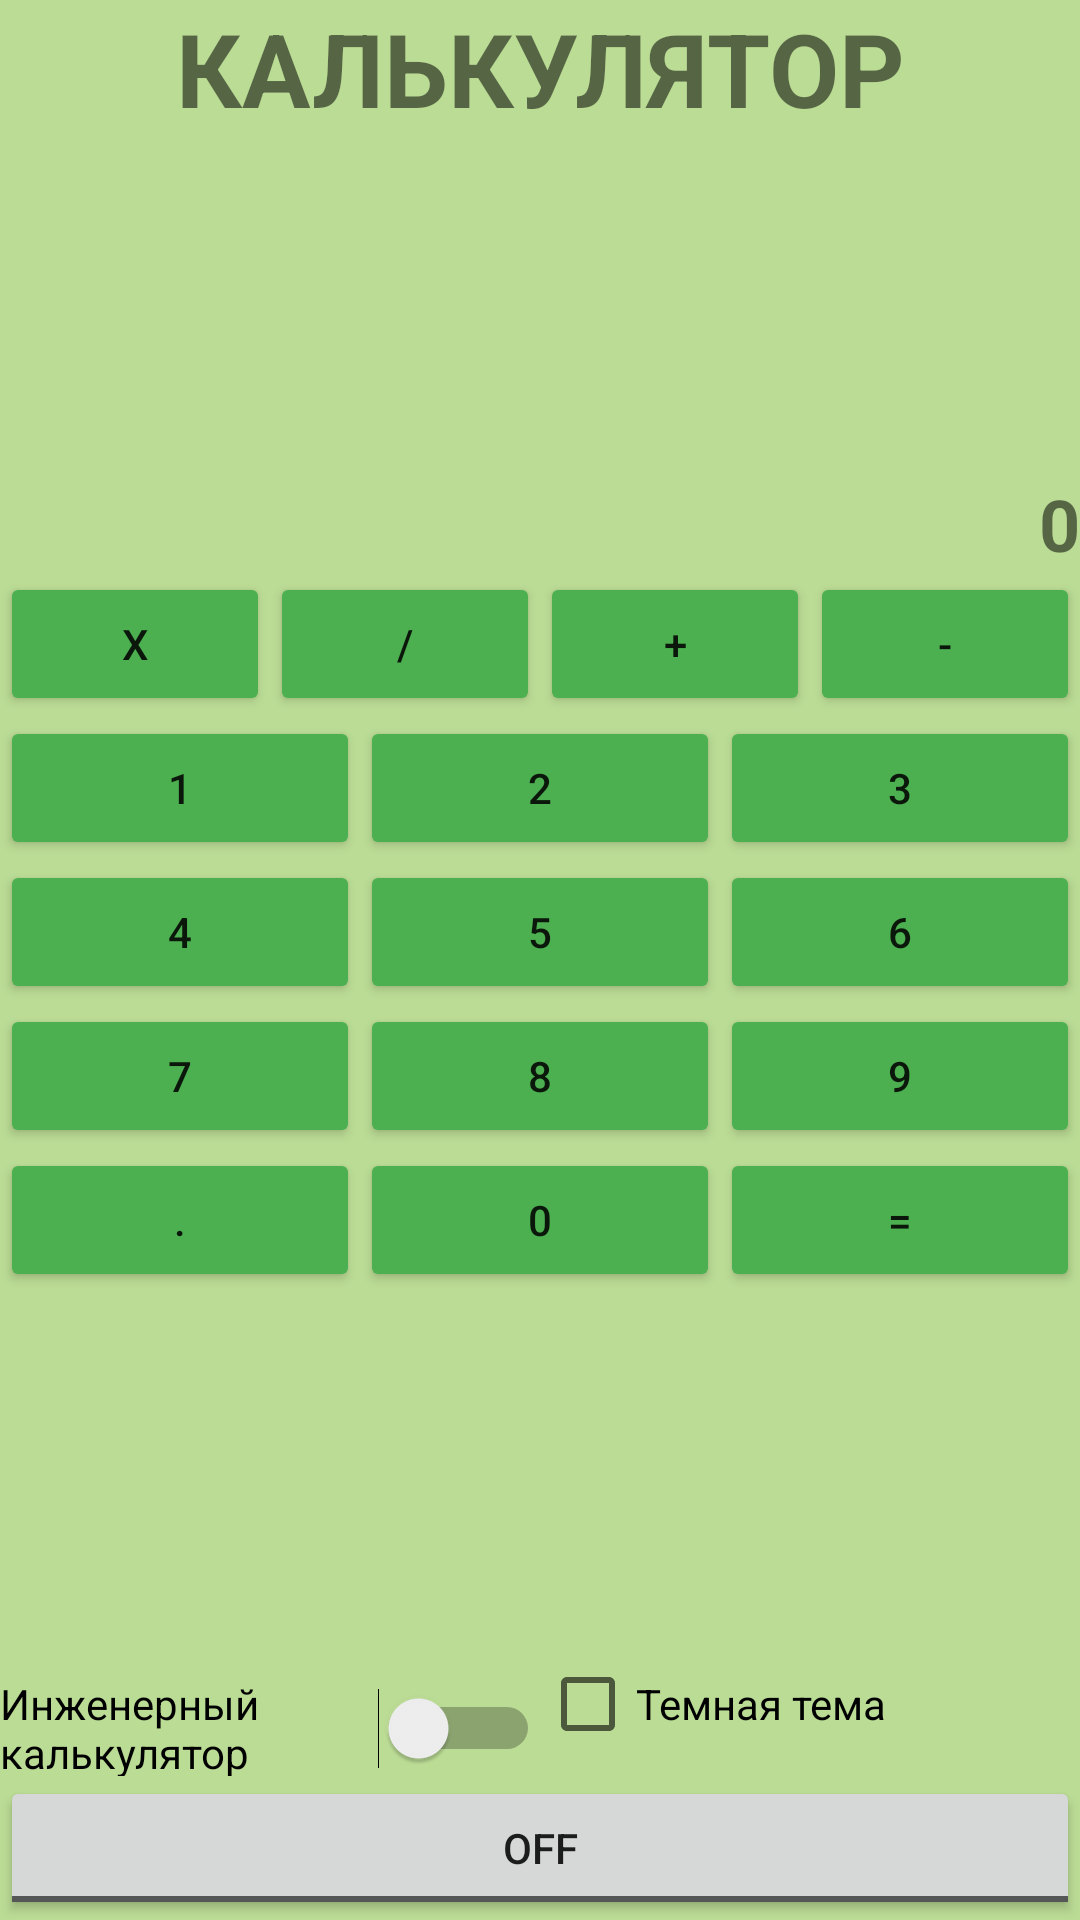

Here is an Android app screen rendered from its layout file. Give the layout XML and the strings, colors and styles it references.
<!-- AndroidManifest.xml: application theme Theme.TestAppled -->
<!-- res/layout/activity_main.xml -->
<?xml version="1.0" encoding="utf-8"?>
<LinearLayout xmlns:android="http://schemas.android.com/apk/res/android"
    android:layout_width="match_parent"
    android:layout_height="match_parent"
    android:background="#958BC34A"
    android:orientation="vertical">


    <LinearLayout
        android:layout_width="match_parent"
        android:layout_height="wrap_content"
        android:orientation="horizontal">

        <TextView
            android:id="@+id/textView"
            android:layout_width="match_parent"
            android:layout_height="wrap_content"
            android:layout_weight="48"
            android:text="@string/text_one"
            android:textAlignment="center"
            android:textAllCaps="true"
            android:textSize="34sp"
            android:textStyle="bold" />

    </LinearLayout>

    <Space
        android:layout_width="match_parent"
        android:layout_height="wrap_content"
        android:layout_weight="1" />

    <LinearLayout
        android:layout_width="match_parent"
        android:layout_height="wrap_content"
        android:orientation="horizontal">

        <TextView
            android:id="@+id/calculator_text"
            android:layout_width="match_parent"
            android:layout_height="wrap_content"
            android:layout_weight="24"
            android:text="0"
            android:textAlignment="textEnd"
            android:textAllCaps="true"
            android:textSize="24sp"
            android:textStyle="bold" />
    </LinearLayout>


    <LinearLayout
        android:layout_width="match_parent"
        android:layout_height="wrap_content"
        android:orientation="horizontal">

        <Button
            android:id="@+id/button_multiplication"
            android:layout_width="wrap_content"
            android:layout_height="wrap_content"
            android:layout_weight="1"
            android:backgroundTint="@color/button_color"
            android:text="@string/multiplication" />

        <Button
            android:id="@+id/button_division"
            android:layout_width="wrap_content"
            android:layout_height="wrap_content"
            android:layout_weight="1"
            android:backgroundTint="@color/button_color"
            android:text="@string/division" />

        <Button
            android:id="@+id/button_addition"
            android:layout_width="wrap_content"
            android:layout_height="wrap_content"
            android:layout_weight="1"
            android:backgroundTint="@color/button_color"
            android:text="@string/addition" />

        <Button
            android:id="@+id/button_subtraction"
            android:layout_width="wrap_content"
            android:layout_height="wrap_content"
            android:layout_weight="1"
            android:backgroundTint="@color/button_color"
            android:text="@string/subtraction" />
    </LinearLayout>

    <LinearLayout
        android:layout_width="match_parent"
        android:layout_height="wrap_content"
        android:orientation="horizontal">

        <Button
            android:id="@+id/button_1"
            android:layout_width="wrap_content"
            android:layout_height="wrap_content"
            android:layout_weight="1"
            android:backgroundTint="@color/button_color"
            android:text="@string/_1" />

        <Button
            android:id="@+id/button_2"
            android:layout_width="wrap_content"
            android:layout_height="wrap_content"
            android:layout_weight="1"
            android:backgroundTint="@color/button_color"
            android:text="@string/_2" />

        <Button
            android:id="@+id/button_3"
            android:layout_width="wrap_content"
            android:layout_height="wrap_content"
            android:layout_weight="1"
            android:backgroundTint="@color/button_color"
            android:text="@string/_3" />
    </LinearLayout>

    <LinearLayout
        android:layout_width="match_parent"
        android:layout_height="wrap_content"
        android:orientation="horizontal">

        <Button
            android:id="@+id/button_4"
            android:layout_width="wrap_content"
            android:layout_height="wrap_content"
            android:layout_weight="1"
            android:backgroundTint="@color/button_color"
            android:text="@string/_4" />

        <Button
            android:id="@+id/button_5"
            android:layout_width="wrap_content"
            android:layout_height="wrap_content"
            android:layout_weight="1"
            android:backgroundTint="@color/button_color"
            android:text="@string/_5" />

        <Button
            android:id="@+id/button_6"
            android:layout_width="wrap_content"
            android:layout_height="wrap_content"
            android:layout_weight="1"
            android:backgroundTint="@color/button_color"
            android:text="@string/_6" />
    </LinearLayout>

    <LinearLayout
        android:layout_width="match_parent"
        android:layout_height="wrap_content"
        android:orientation="horizontal">

        <Button
            android:id="@+id/button_7"
            android:layout_width="wrap_content"
            android:layout_height="wrap_content"
            android:layout_weight="1"
            android:backgroundTint="@color/button_color"
            android:text="@string/_7" />

        <Button
            android:id="@+id/button_8"
            android:layout_width="wrap_content"
            android:layout_height="wrap_content"
            android:layout_weight="1"
            android:backgroundTint="@color/button_color"
            android:text="@string/_8" />

        <Button
            android:id="@+id/button_9"
            android:layout_width="wrap_content"
            android:layout_height="wrap_content"
            android:layout_weight="1"
            android:backgroundTint="@color/button_color"
            android:text="@string/_9" />
    </LinearLayout>

    <LinearLayout
        android:layout_width="match_parent"
        android:layout_height="wrap_content"
        android:orientation="horizontal">

        <Button
            android:id="@+id/button_point"
            android:layout_width="wrap_content"
            android:layout_height="wrap_content"
            android:layout_weight="1"
            android:backgroundTint="@color/button_color"
            android:text="@string/_point" />

        <Button
            android:id="@+id/button_0"
            android:layout_width="wrap_content"
            android:layout_height="wrap_content"
            android:layout_weight="1"
            android:backgroundTint="@color/button_color"
            android:text="@string/_0" />

        <Button
            android:id="@+id/button_total"
            android:layout_width="wrap_content"
            android:layout_height="wrap_content"
            android:layout_weight="1"
            android:backgroundTint="@color/button_color"
            android:text="@string/total" />
    </LinearLayout>

    <Space
        android:layout_width="match_parent"
        android:layout_height="wrap_content"
        android:layout_weight="1" />

    <LinearLayout
        android:layout_width="match_parent"
        android:layout_height="wrap_content"
        android:orientation="horizontal">

        <Switch
            android:id="@+id/switch1"
            android:layout_width="match_parent"
            android:layout_height="wrap_content"
            android:layout_weight="1"
            android:text="@string/orientation_mode" />

        <CheckBox
            android:id="@+id/checkBox"
            android:layout_width="match_parent"
            android:layout_height="wrap_content"
            android:layout_weight="1"
            android:text="@string/_darck" />
    </LinearLayout>

    <LinearLayout
        android:layout_width="match_parent"
        android:layout_height="wrap_content"
        android:orientation="horizontal">

        <ToggleButton
            android:id="@+id/toggleButton"
            android:layout_width="match_parent"
            android:layout_height="wrap_content"
            android:layout_weight="1"
            android:text="ToggleButton" />
    </LinearLayout>

</LinearLayout>
<!-- resources referenced by this layout -->
<resources>
  <color name="button_color">#4CAF50</color>
  <string name="_0">0</string>
  <string name="_1">1</string>
  <string name="_2">2</string>
  <string name="_3">3</string>
  <string name="_4">4</string>
  <string name="_5">5</string>
  <string name="_6">6</string>
  <string name="_7">7</string>
  <string name="_8">8</string>
  <string name="_9">9</string>
  <string name="_darck">Темная тема</string>
  <string name="_point">.</string>
  <string name="addition">+</string>
  <string name="division">/</string>
  <string name="multiplication">x</string>
  <string name="orientation_mode">Инженерный калькулятор</string>
  <string name="subtraction">-</string>
  <string name="text_one">Калькулятор</string>
  <string name="total">=</string>
  <style name="Theme.TestAppled" parent="Theme.MaterialComponents.DayNight.DarkActionBar">
          
          <item name="colorPrimary">@color/purple_500</item>
          <item name="colorPrimaryVariant">@color/purple_700</item>
          <item name="colorOnPrimary">@color/white</item>
          
          <item name="colorSecondary">@color/teal_200</item>
          <item name="colorSecondaryVariant">@color/teal_700</item>
          <item name="colorOnSecondary">@color/black</item>
          
          <item name="android:statusBarColor" tools:targetApi="l">?attr/colorPrimaryVariant</item>
          
      </style>
  <color name="purple_500">#FF6200EE</color>
  <color name="purple_700">#FF3700B3</color>
  <color name="white">#FFFFFFFF</color>
  <color name="teal_200">#FF03DAC5</color>
  <color name="teal_700">#FF018786</color>
  <color name="black">#FF000000</color>
</resources>
